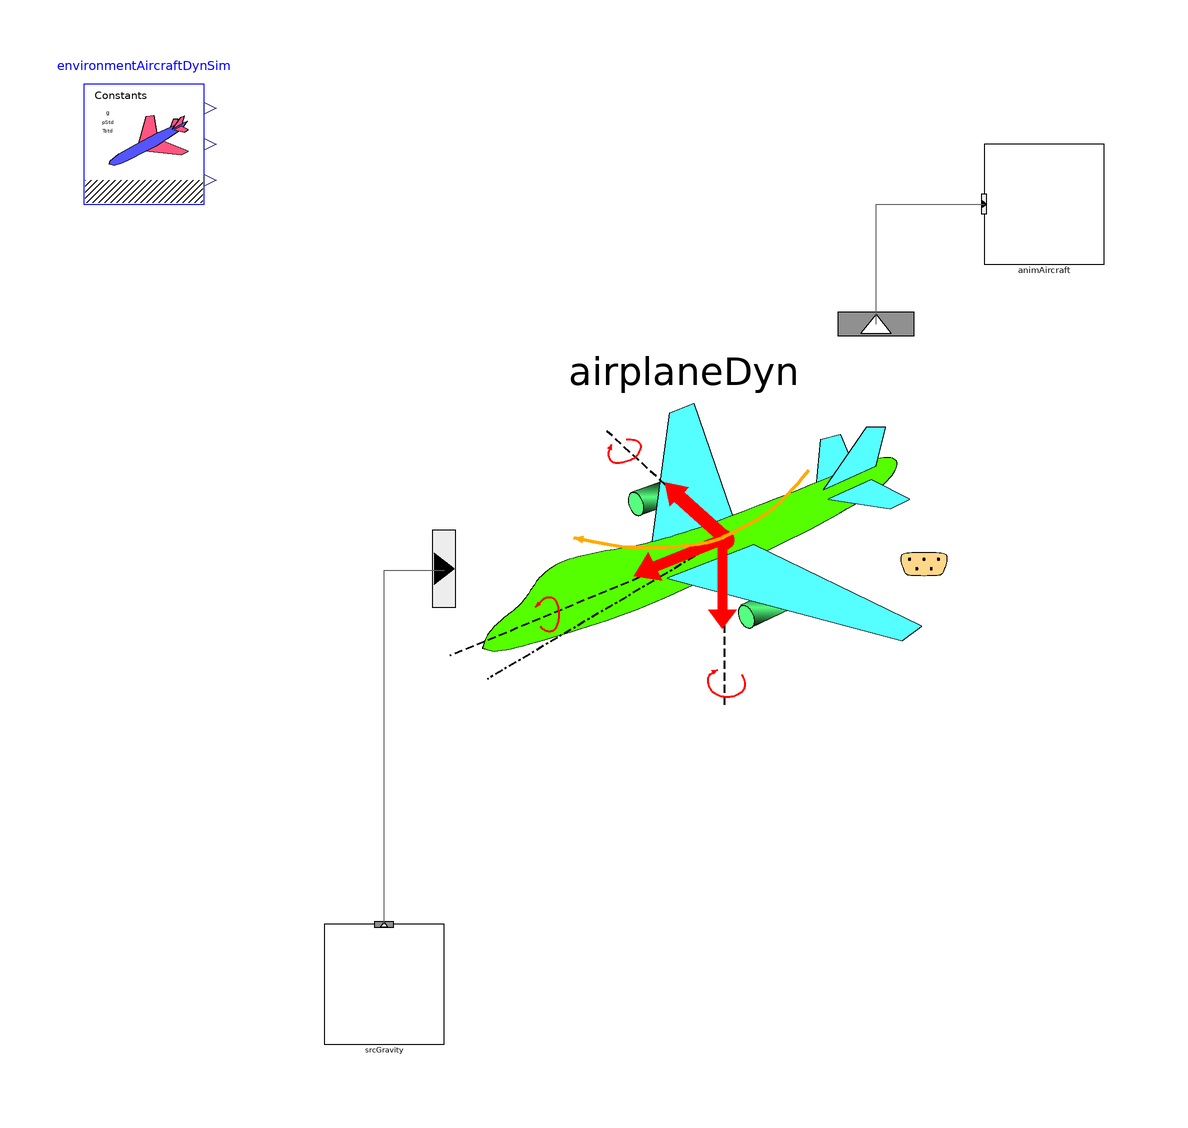

This picture is the connection diagram that the Modelica source below describes through its graphical annotations.

model Aircraft_RigidBody6DoF_ex01
  extends Modelica.Icons.Example;
  inner AircraftDynamics.SimEnvironment environmentAircraftDynSim annotation(
    Placement(visible = true, transformation(origin = {-70, 90}, extent = {{-10, -10}, {10, 10}}, rotation = 0)));
  AircraftDynamics.RigidBodyFDM.Components.Aircraft_RigidBody6DoF00 airplaneDyn( p_init_par = 0, q(fixed = true), q_init_par = 500 * Modelica.Constants.pi / 180) annotation(
    Placement(visible = true, transformation(origin = {20, 20}, extent = {{-40, -40}, {40, 40}}, rotation = 0)));
  AircraftDynamics.RigidBodyFDM.Components.ForceMomentSources.SourceConstantGravity srcGravity annotation(
    Placement(visible = true, transformation(origin = {-30, -50}, extent = {{-10, -10}, {10, 10}}, rotation = 0)));
  AircraftDynamics.Visualizers.AnimRigidBodyAircraft00 animAircraft(offset_r0 = {0, 0, -1000})  annotation(
    Placement(visible = true, transformation(origin = {80, 80}, extent = {{-10, -10}, {10, 10}}, rotation = 0)));
equation
  connect(srcGravity.outCntrSrcForceMoment, airplaneDyn.inCntrSrcForceMoment[1]) annotation(
    Line(points = {{-30, -40}, {-30, 19}, {-20, 19}}, color = {95, 95, 95}));
  connect(airplaneDyn.VisInfoOut, animAircraft.VisInfoIn) annotation(
    Line(points = {{52, 60}, {52, 80}, {70, 80}}, color = {95, 95, 95}));
  annotation(
    experiment(StartTime = 0, StopTime = 10, Tolerance = 1e-07, Interval = 0.01));
end Aircraft_RigidBody6DoF_ex01;